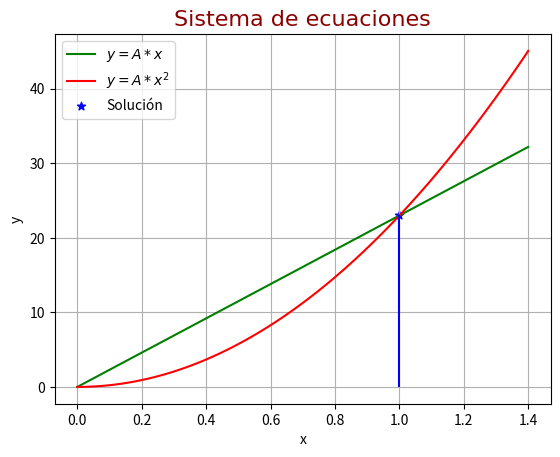

Python code for this plot:

#Utiliza aquí tus datos de tu cumpleaños:
dia=19
mes=4
A=float(dia+mes)
print("En este examen A =",A)



"""""* 
Dibuja las siguientes funciones
- y = A * x
- y = A * x^2


(0.5 puntos) La fuente de título es : "Arial" o "DejaVu Sans", de color darkred y tamaño 16.
* (0.5 puntos) Los colores de las gráficas son verde, rojo y azul, la linea de 1 y el grid que aparezca por defecto
* (0.5 puntos) Dibuja una linea vertical que vaya hasta la solución y leyenda con ecuaciones.
* (0.5 puntos) Marca la solución con una estrella y pon las etiquetas en cada eje"""""
import numpy as np
import matplotlib.pyplot as plt

# Crear un rango de valores para x usando np.arange
# start (0.0): Es el valor inicial del rango.
# stop (1.4): Es el valor final del rango (sin incluir este valor).
# step (0.014): Es el espacio entre cada par de valores consecutivos en el rango.


# Crear un rango de valores para x usando np.linspace
# start (0.0): Es el valor inicial del rango.
# stop (1.4): Es el valor final del rango (inclusive).
# num (100): Es el número de elementos en el rango.
# x = np.linspace(0.0, 1.4, 100)

# Calcular y1 y y2 basándose en la ecuación lineal y la ecuación cuadrática

x = np.linspace(0.0, 1.4, 100)
font = {'family': 'Arial','color':  'darkred','size': 16}
plt.title('Sistema de ecuaciones', fontdict=font)
y = A * x
y2 = A * x**2
plt.plot(x, y,color='green',label='$y=A*x$')
plt.plot(x, y2,color='red',label='$y=A*x^2$')

plt.vlines(x=1, ymin=0.05, ymax=23, color='blue')
#estrella
plt.scatter(1,23, color='b', marker='*', label='Solución')
plt.grid(True)
plt.xlabel('x')
plt.ylabel('y')
plt.legend()
plt.show()

